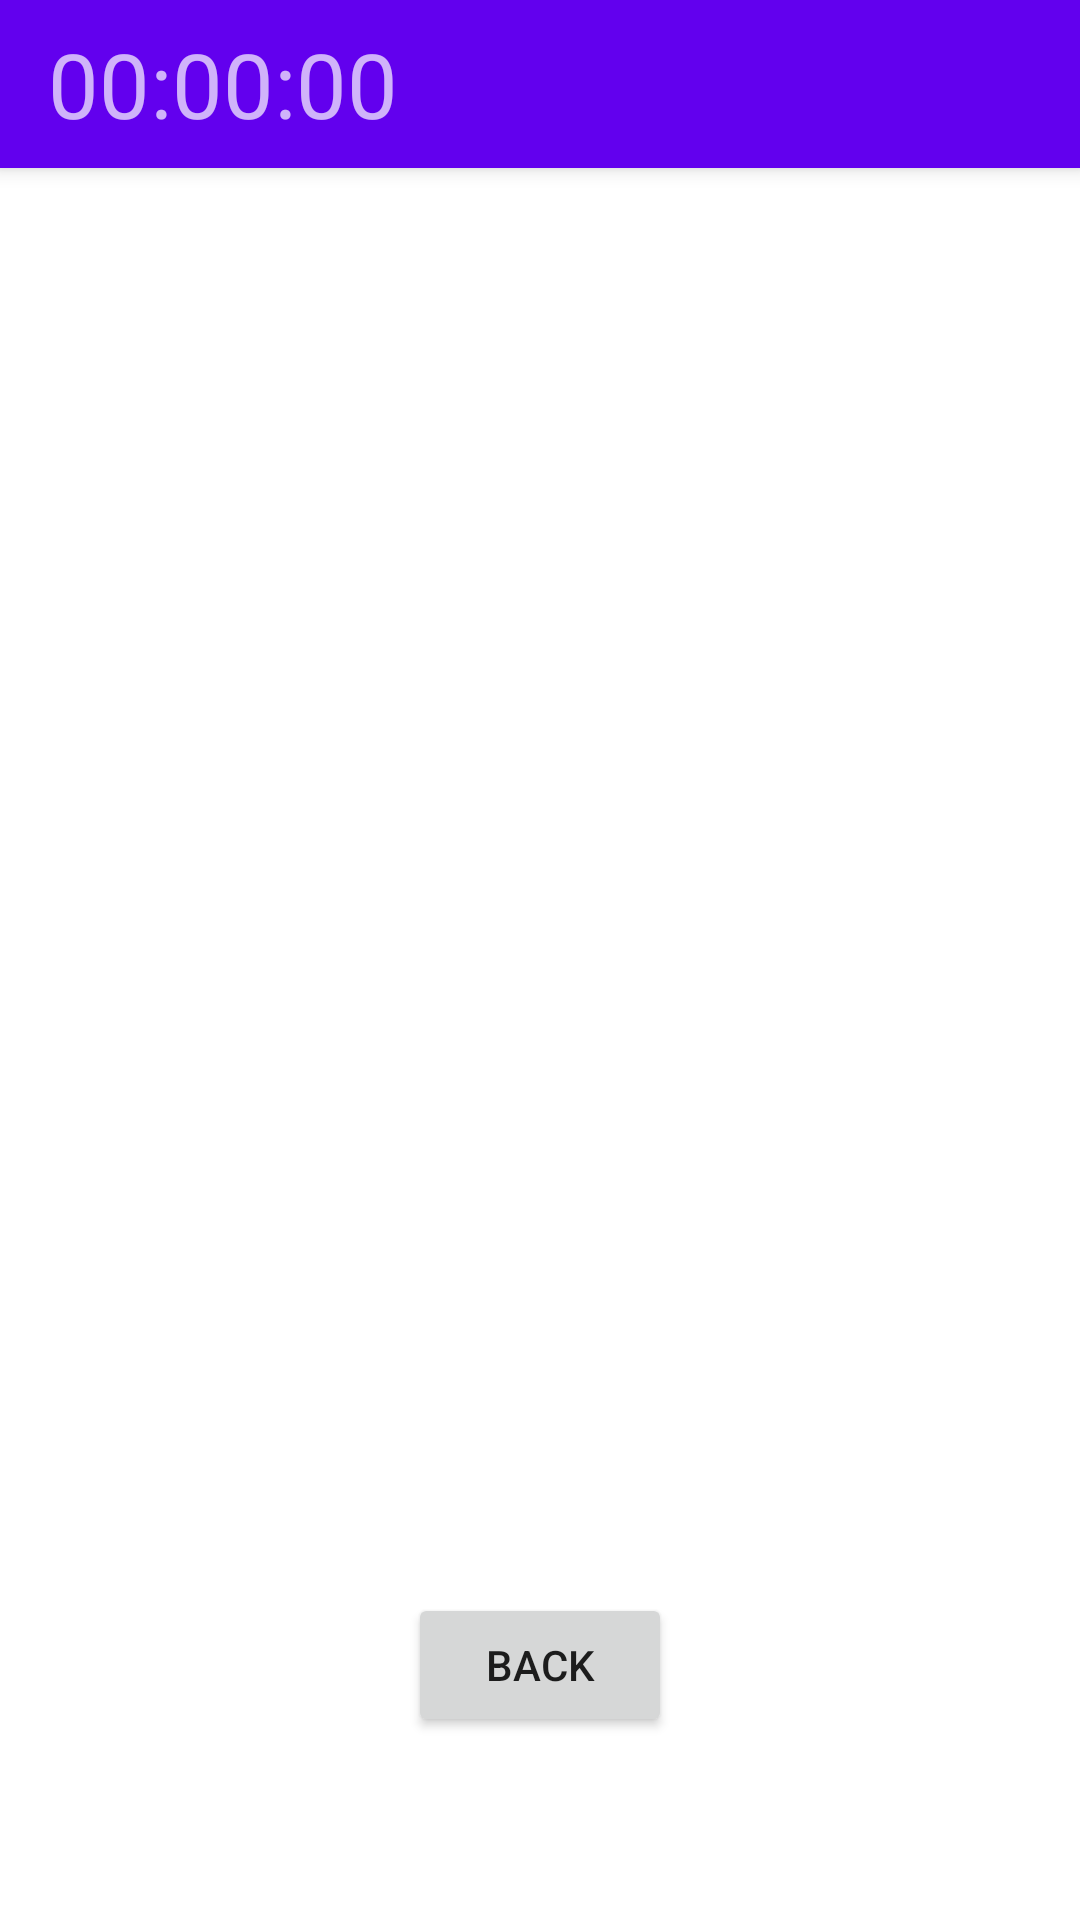

Reconstruct the res/layout file that produces this screen, plus the resources it refers to.
<!-- AndroidManifest.xml: application theme Theme.SudokuVocabulary -->
<!-- res/layout/activity_display_list.xml -->
<?xml version="1.0" encoding="utf-8"?>

<androidx.constraintlayout.widget.ConstraintLayout xmlns:android="http://schemas.android.com/apk/res/android"
    xmlns:app="http://schemas.android.com/apk/res-auto"
    xmlns:tools="http://schemas.android.com/tools"
    android:id="@+id/display_list_layout"
    android:layout_width="match_parent"
    android:layout_height="match_parent"
    tools:context=".activities.DisplayListActivity">

    <include
        android:id="@+id/toolbar"
        layout="@layout/toolbar"
        android:layout_width="match_parent"
        android:layout_height="wrap_content"
        app:layout_constraintEnd_toEndOf="parent"
        app:layout_constraintStart_toStartOf="parent"
        app:layout_constraintTop_toTopOf="parent" />

    <TextView
        android:id="@+id/display_list_name_text"
        android:layout_width="wrap_content"
        android:layout_height="wrap_content"
        android:layout_marginTop="20dp"
        android:textSize="24sp"
        android:textStyle="bold"
        app:layout_constraintEnd_toEndOf="parent"
        app:layout_constraintStart_toStartOf="parent"
        app:layout_constraintTop_toBottomOf="@+id/toolbar" />

    <ScrollView
        android:id="@+id/display_list_scroll_view"
        android:layout_width="wrap_content"
        android:layout_height="wrap_content"
        app:layout_constraintStart_toStartOf="parent"
        app:layout_constraintEnd_toEndOf="parent"
        app:layout_constraintTop_toBottomOf="@id/display_list_name_text"
        app:layout_constraintBottom_toTopOf="@id/display_list_back_button">

    <LinearLayout
        android:id="@+id/display_list_word_view"
        android:layout_width="wrap_content"
        android:layout_height="wrap_content"
        android:layout_marginBottom="333dp"
        android:orientation="vertical"
        app:layout_constraintTop_toTopOf="parent"
        app:layout_constraintBottom_toBottomOf="parent"
        app:layout_constraintEnd_toEndOf="parent"
        app:layout_constraintStart_toStartOf="parent" />

    </ScrollView>


    <Button
        android:id="@+id/display_list_back_button"
        android:layout_width="wrap_content"
        android:layout_height="wrap_content"
        android:layout_marginBottom="16dp"
        android:text="@string/back_button_text"
        app:layout_constraintTop_toBottomOf="@id/display_list_scroll_view"
        app:layout_constraintBottom_toBottomOf="parent"
        app:layout_constraintEnd_toEndOf="parent"
        app:layout_constraintStart_toStartOf="parent" />

</androidx.constraintlayout.widget.ConstraintLayout>
<!-- res/layout/toolbar.xml (included above) -->
<?xml version="1.0" encoding="utf-8"?>

<androidx.appcompat.widget.Toolbar xmlns:android="http://schemas.android.com/apk/res/android"
    android:layout_alignParentTop="true"
    android:layout_width="match_parent"
    android:layout_height="?attr/actionBarSize"
    android:background="?attr/colorPrimary"
    android:elevation="4dp"
    android:id="@+id/toolbar"
    android:theme="@style/ThemeOverlay.AppCompat.Dark.ActionBar">

    <RelativeLayout
        android:layout_width="match_parent"
        android:layout_height="wrap_content">

        <TextView
            android:layout_width="wrap_content"
            android:layout_height="wrap_content"
            android:id="@+id/TimerText"
            android:text="00:00:00"
            android:textSize="30sp"
            android:layout_alignParentLeft="true"/>

    </RelativeLayout>
</androidx.appcompat.widget.Toolbar>
<!-- resources referenced by this layout -->
<resources>
  <string name="back_button_text">Back</string>
  <style name="Theme.SudokuVocabulary" parent="Theme.MaterialComponents.DayNight.NoActionBar">
          
          <item name="colorPrimary">@color/purple_500</item>
          <item name="colorPrimaryVariant">@color/purple_700</item>
          <item name="colorOnPrimary">@color/white</item>
          
          <item name="colorSecondary">@color/teal_200</item>
          <item name="colorSecondaryVariant">@color/teal_700</item>
          <item name="colorOnSecondary">@color/black</item>
          
          <item name="android:statusBarColor">?attr/colorPrimaryVariant</item>
          
          <item name="android:actionButtonStyle">@style/ActionButton</item>
      </style>
  <style name="ActionButton" parent="@android:style/Widget.ActionButton">
          <item name="android:paddingStart">0dp</item>
          <item name="android:paddingEnd">0dp</item>
          <item name="android:minWidth">0dp</item>
      </style>
  <!-- not gathered from this repository: default colours our renderer supplied (Android Studio template values) -->
  <color name="purple_500">#FF6200EE</color>
  <color name="purple_700">#FF3700B3</color>
  <color name="teal_200">#FF03DAC5</color>
  <color name="teal_700">#FF018786</color>
  <color name="black">#FF000000</color>
  <color name="white">#FFFFFFFF</color>
</resources>
